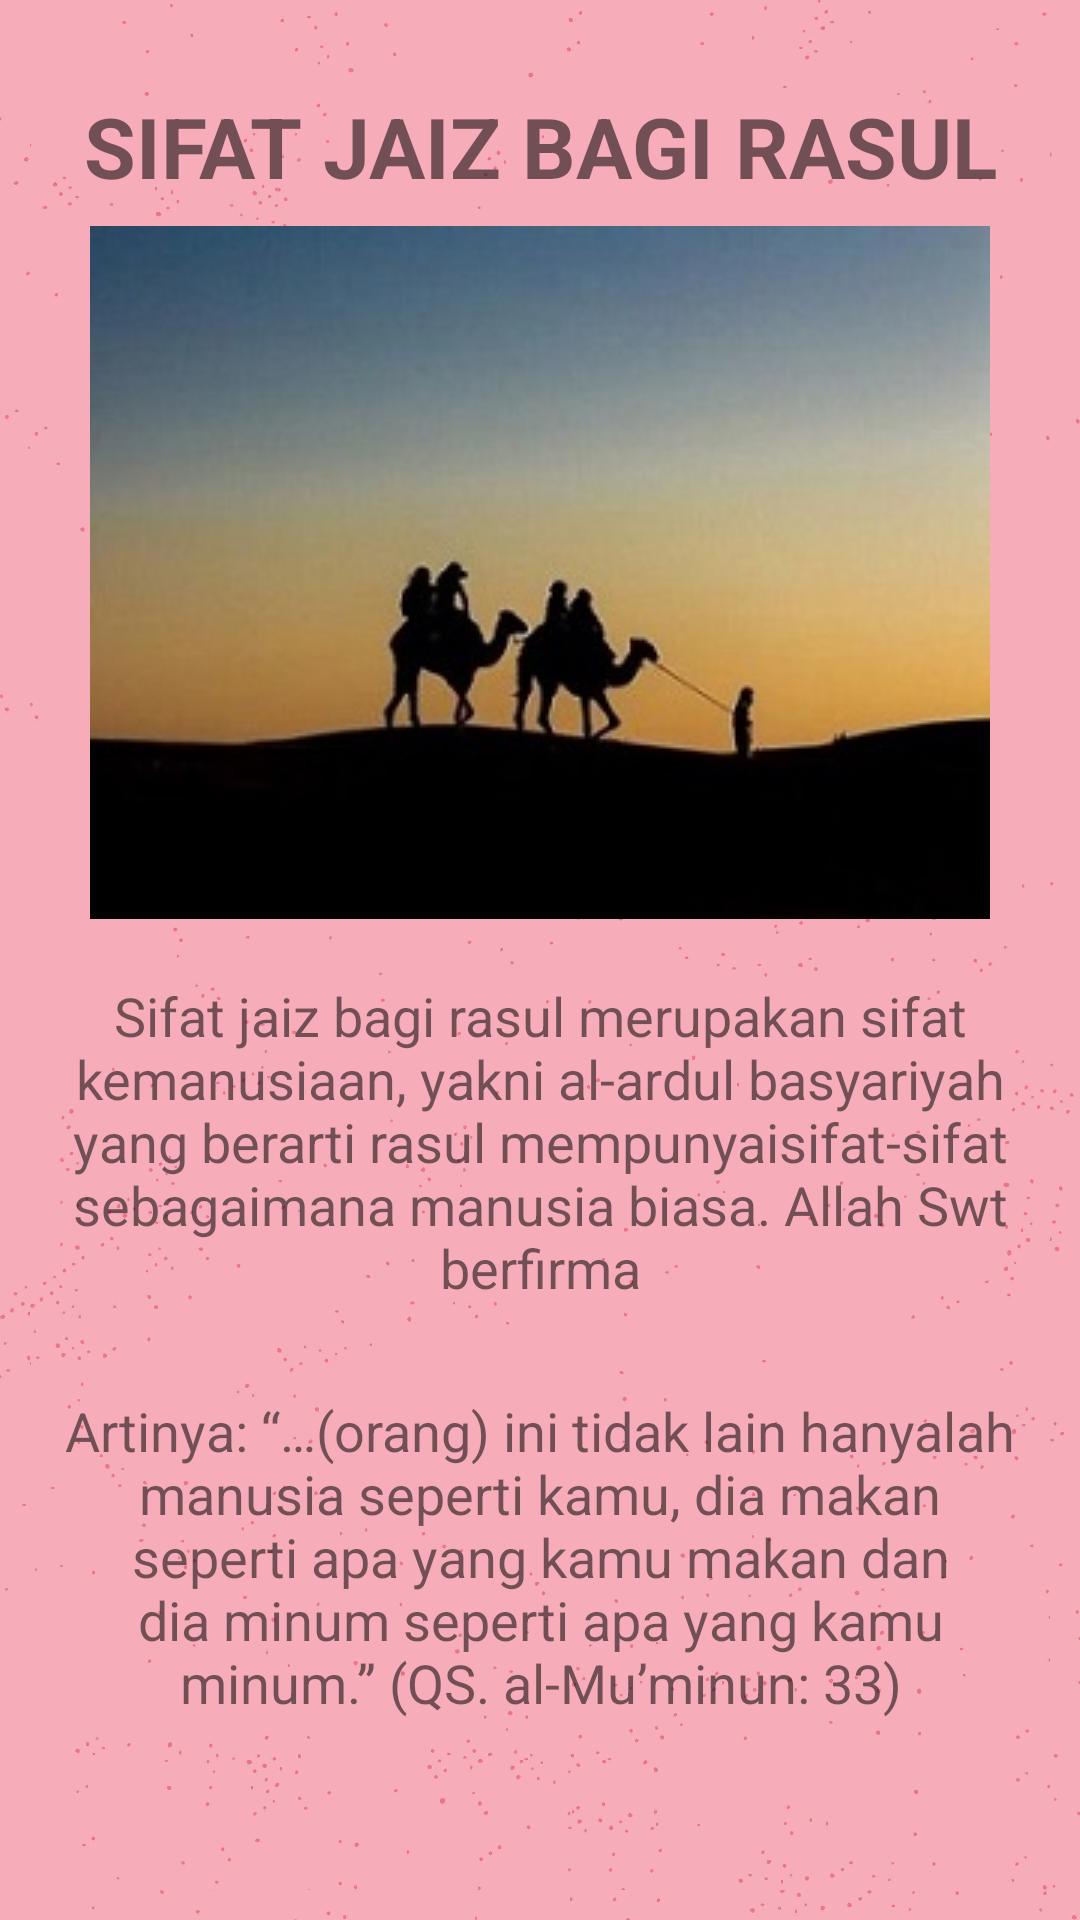

This screen was rendered from an Android layout file. Write that file and the resources it references.
<!-- AndroidManifest.xml: application theme Theme.SifatSifatRasul -->
<!-- res/layout/activity_sj_rasul.xml -->
<?xml version="1.0" encoding="utf-8"?>
<LinearLayout xmlns:android="http://schemas.android.com/apk/res/android"
    xmlns:app="http://schemas.android.com/apk/res-auto"
    xmlns:tools="http://schemas.android.com/tools"
    android:layout_width="match_parent"
    android:layout_height="match_parent"
    tools:context=".sj_rasul"
    android:background="@drawable/bac_isi">

    <RelativeLayout
        android:layout_width="match_parent"
        android:layout_height="match_parent"
        android:layout_margin="10dp"
        android:background="@drawable/bac_isi"
        >
        <TextView
            android:layout_marginTop="20dp"
            android:textStyle="bold"
            android:textSize="28sp"
            android:gravity="center"
            android:id="@+id/judul"
            android:layout_width="match_parent"
            android:layout_height="wrap_content"
            android:text="SIFAT JAIZ BAGI RASUL" />

        <ImageView
            android:id="@+id/imageView"
            android:layout_width="match_parent"
            android:layout_height="wrap_content"
            android:layout_below="@+id/judul"
            android:layout_marginTop="8dp"
            android:src="@drawable/sj" />

        <TextView
            android:id="@+id/jaiz"
            android:layout_width="450dp"
            android:layout_height="wrap_content"
            android:layout_marginTop="10dp"
            android:gravity="center"
            android:layout_below="@id/imageView"
            android:padding="10dp"
            android:text="Sifat jaiz bagi rasul merupakan sifat kemanusiaan, yakni al-ardul basyariyah yang berarti rasul mempunyaisifat-sifat sebagaimana manusia biasa. Allah Swt berfirma"
            android:textSize="18sp" />

        <TextView
            android:id="@+id/ayat"
            android:layout_width="450dp"
            android:layout_height="wrap_content"
            android:layout_marginTop="10dp"
            android:gravity="center"
            android:layout_below="@id/jaiz"
            android:padding="10dp"
            android:text="Artinya: “…(orang) ini tidak lain hanyalah manusia seperti kamu, dia makan seperti apa yang kamu makan dan dia minum seperti apa yang kamu minum.” (QS. al-Mu’minun: 33)"
            android:textSize="18sp" />

    </RelativeLayout>
</LinearLayout>
<!-- resources referenced by this layout -->
<resources>
  <!-- drawable bac_isi: jpg bitmap (drawable, 68691 bytes) -->
  <!-- drawable sj: jpg bitmap (drawable, 12717 bytes) -->
  <style name="Theme.SifatSifatRasul" parent="Theme.MaterialComponents.DayNight.DarkActionBar">
          
          <item name="colorPrimary">@color/purple_500</item>
          <item name="colorPrimaryVariant">@color/purple_700</item>
          <item name="colorOnPrimary">@color/white</item>
          
          <item name="colorSecondary">@color/teal_200</item>
          <item name="colorSecondaryVariant">@color/teal_700</item>
          <item name="colorOnSecondary">@color/black</item>
          
          <item name="android:statusBarColor" tools:targetApi="l">?attr/colorPrimaryVariant</item>
          
      </style>
  <color name="purple_500">#017167</color>
  <color name="purple_700">#03786D</color>
  <color name="white">#FFFFFFFF</color>
  <color name="teal_200">#FF03DAC5</color>
  <color name="teal_700">#FF018786</color>
  <color name="black">#FF000000</color>
</resources>
